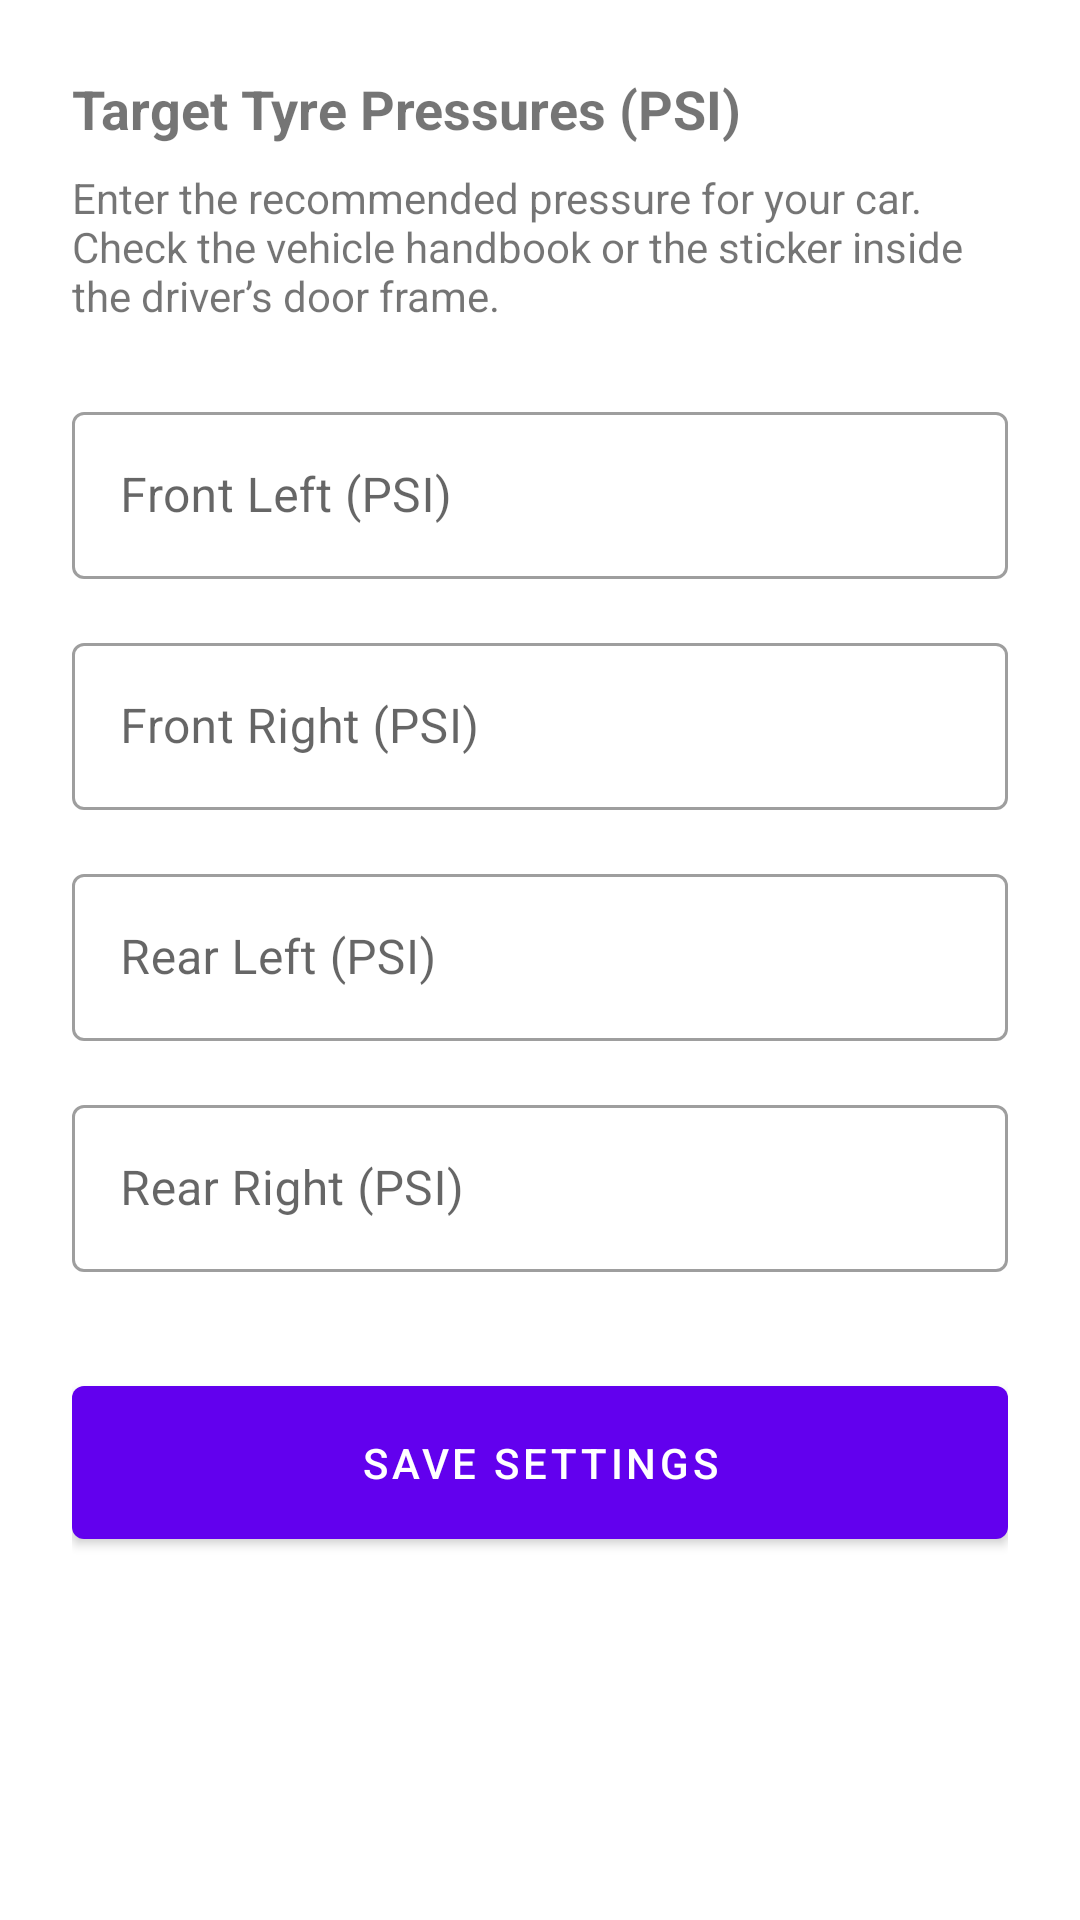

Layout XML and referenced resources for this Android screen:
<!-- AndroidManifest.xml: application theme Theme.TyrePressure -->
<!-- res/layout/fragment_settings.xml -->
<?xml version="1.0" encoding="utf-8"?>
<ScrollView
    xmlns:android="http://schemas.android.com/apk/res/android"
    xmlns:app="http://schemas.android.com/apk/res-auto"
    android:layout_width="match_parent"
    android:layout_height="match_parent">

    <LinearLayout
        android:layout_width="match_parent"
        android:layout_height="wrap_content"
        android:orientation="vertical"
        android:padding="24dp">

        <TextView
            android:layout_width="match_parent"
            android:layout_height="wrap_content"
            android:text="Target Tyre Pressures (PSI)"
            android:textSize="18sp"
            android:textStyle="bold"
            android:layout_marginBottom="8dp" />

        <TextView
            android:layout_width="match_parent"
            android:layout_height="wrap_content"
            android:text="Enter the recommended pressure for your car. Check the vehicle handbook or the sticker inside the driver&#8217;s door frame."
            android:textSize="14sp"
            android:layout_marginBottom="24dp" />

        <com.google.android.material.textfield.TextInputLayout
            android:id="@+id/layout_target_front_left"
            style="@style/Widget.MaterialComponents.TextInputLayout.OutlinedBox"
            android:layout_width="match_parent"
            android:layout_height="wrap_content"
            android:hint="Front Left (PSI)"
            android:layout_marginBottom="16dp">
            <com.google.android.material.textfield.TextInputEditText
                android:id="@+id/edit_target_front_left"
                android:layout_width="match_parent"
                android:layout_height="wrap_content"
                android:inputType="numberDecimal" />
        </com.google.android.material.textfield.TextInputLayout>

        <com.google.android.material.textfield.TextInputLayout
            android:id="@+id/layout_target_front_right"
            style="@style/Widget.MaterialComponents.TextInputLayout.OutlinedBox"
            android:layout_width="match_parent"
            android:layout_height="wrap_content"
            android:hint="Front Right (PSI)"
            android:layout_marginBottom="16dp">
            <com.google.android.material.textfield.TextInputEditText
                android:id="@+id/edit_target_front_right"
                android:layout_width="match_parent"
                android:layout_height="wrap_content"
                android:inputType="numberDecimal" />
        </com.google.android.material.textfield.TextInputLayout>

        <com.google.android.material.textfield.TextInputLayout
            android:id="@+id/layout_target_rear_left"
            style="@style/Widget.MaterialComponents.TextInputLayout.OutlinedBox"
            android:layout_width="match_parent"
            android:layout_height="wrap_content"
            android:hint="Rear Left (PSI)"
            android:layout_marginBottom="16dp">
            <com.google.android.material.textfield.TextInputEditText
                android:id="@+id/edit_target_rear_left"
                android:layout_width="match_parent"
                android:layout_height="wrap_content"
                android:inputType="numberDecimal" />
        </com.google.android.material.textfield.TextInputLayout>

        <com.google.android.material.textfield.TextInputLayout
            android:id="@+id/layout_target_rear_right"
            style="@style/Widget.MaterialComponents.TextInputLayout.OutlinedBox"
            android:layout_width="match_parent"
            android:layout_height="wrap_content"
            android:hint="Rear Right (PSI)"
            android:layout_marginBottom="32dp">
            <com.google.android.material.textfield.TextInputEditText
                android:id="@+id/edit_target_rear_right"
                android:layout_width="match_parent"
                android:layout_height="wrap_content"
                android:inputType="numberDecimal" />
        </com.google.android.material.textfield.TextInputLayout>

        <com.google.android.material.button.MaterialButton
            android:id="@+id/button_save_settings"
            android:layout_width="match_parent"
            android:layout_height="wrap_content"
            android:text="Save Settings"
            android:padding="16dp" />

        <TextView
            android:id="@+id/text_version"
            android:layout_width="match_parent"
            android:layout_height="wrap_content"
            android:layout_marginTop="24dp"
            android:textSize="12sp"
            android:textColor="?android:attr/textColorSecondary"
            android:gravity="center" />

    </LinearLayout>
</ScrollView>
<!-- resources referenced by this layout -->
<resources>
  <style name="Theme.TyrePressure" parent="Theme.MaterialComponents.DayNight.NoActionBar">
          
          <item name="colorPrimary">@color/purple_500</item>
          <item name="colorPrimaryVariant">@color/purple_700</item>
          <item name="colorOnPrimary">@color/white</item>
  
          
          <item name="colorSecondary">@color/teal_200</item>
          <item name="colorSecondaryVariant">@color/teal_700</item>
          <item name="colorOnSecondary">@color/black</item>
  
          
          <item name="android:statusBarColor">@color/purple_700</item>
      </style>
  <color name="purple_500">#FF6200EE</color>
  <color name="purple_700">#FF3700B3</color>
  <color name="white">#FFFFFFFF</color>
  <color name="teal_200">#FF03DAC5</color>
  <color name="teal_700">#FF018786</color>
  <color name="black">#FF000000</color>
</resources>
